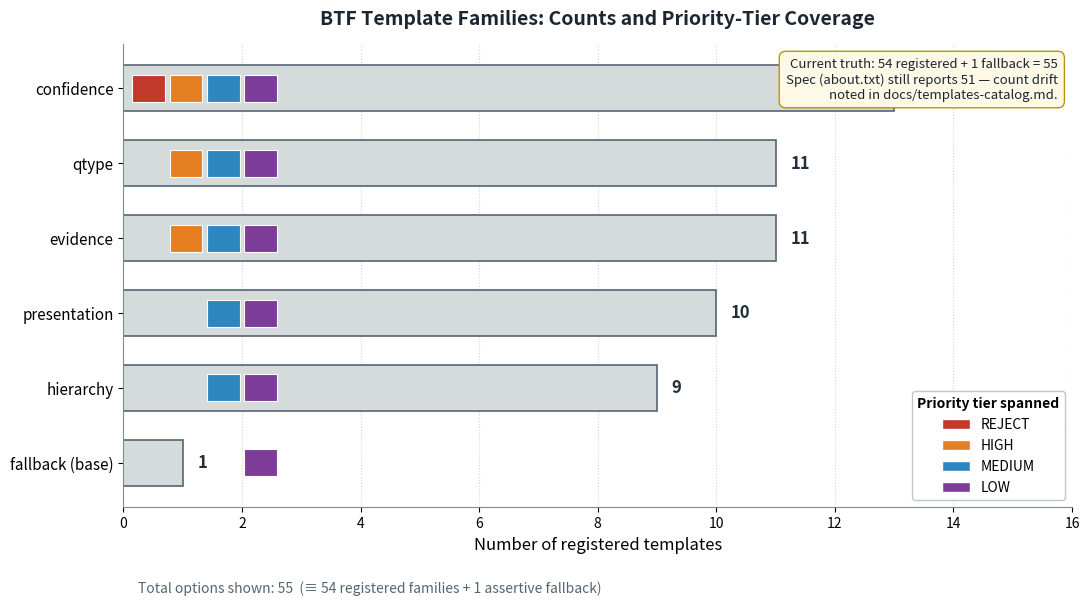

This chart was generated by the following Python code: (Note: this script raises an exception after producing the figure.)
"""
fig_004 — Template Families and Counts
Horizontal bar chart of the 5 BTF template families + assertive fallback,
showing counts and the priority tiers each family spans.

Data source: bridge-template-framework verified facts (Section 2).
Current truth: 54 registered + 1 fallback = 55 total options
(vs spec's 51 — count drift noted via callout).
"""

import matplotlib.pyplot as plt
import matplotlib.patches as mpatches
from matplotlib.patches import Rectangle

# ---- Data ----------------------------------------------------------------
# Family, count, tiers spanned (per spec sections 4.2–4.6)
families = [
    ("confidence",   13, ["REJECT", "HIGH", "MEDIUM", "LOW"]),
    ("qtype",        11, ["HIGH", "MEDIUM", "LOW"]),
    ("evidence",     11, ["HIGH", "MEDIUM", "LOW"]),
    ("presentation", 10, ["MEDIUM", "LOW"]),
    ("hierarchy",     9, ["MEDIUM", "LOW"]),
    ("fallback (base)", 1, ["LOW"]),
]

# Order top-to-bottom: largest at top
families = families[::-1]  # so largest ends up at top with barh

# ---- Style ---------------------------------------------------------------
tier_colors = {
    "REJECT":  "#C0392B",  # red
    "HIGH":    "#E67E22",  # orange
    "MEDIUM":  "#2E86C1",  # blue
    "LOW":     "#7D3C98",  # purple
}
tier_order = ["REJECT", "HIGH", "MEDIUM", "LOW"]

fig, ax = plt.subplots(figsize=(11, 6.2), dpi=200)
fig.patch.set_facecolor("white")
ax.set_facecolor("white")

y_positions = list(range(len(families)))
names  = [f[0] for f in families]
counts = [f[1] for f in families]
spans  = [f[2] for f in families]

# Main bar: total count, neutral fill
bar_color = "#D5DBDB"
bar_edge  = "#566573"
bars = ax.barh(
    y_positions, counts,
    color=bar_color, edgecolor=bar_edge, linewidth=1.2,
    height=0.62, zorder=2,
)

# Tier-span ribbon: a small stack of color blocks at the right end
# Each block = one tier the family spans. Placed *inside* the bar
# at the left, so total bar length still reads as count.
ribbon_block_w = 0.55  # in data units (count axis)
for y, span in zip(y_positions, spans):
    for i, tier in enumerate(tier_order):
        if tier in span:
            x0 = 0.15 + i * (ribbon_block_w + 0.08)
            rect = Rectangle(
                (x0, y - 0.18), ribbon_block_w, 0.36,
                facecolor=tier_colors[tier], edgecolor="white",
                linewidth=0.8, zorder=3,
            )
            ax.add_patch(rect)

# Count labels at end of each bar
for y, c in zip(y_positions, counts):
    ax.text(
        c + 0.25, y, str(c),
        va="center", ha="left",
        fontsize=12, fontweight="bold", color="#212F3C", zorder=4,
    )

# ---- Axes ----------------------------------------------------------------
ax.set_yticks(y_positions)
ax.set_yticklabels(names, fontsize=12)
ax.set_xlabel("Number of registered templates", fontsize=12)
ax.set_xlim(0, 16)
ax.set_xticks(range(0, 17, 2))
ax.tick_params(axis="x", labelsize=10)
ax.tick_params(axis="y", labelsize=11)
for spine in ("top", "right"):
    ax.spines[spine].set_visible(False)
ax.spines["left"].set_color("#7F8C8D")
ax.spines["bottom"].set_color("#7F8C8D")
ax.grid(axis="x", linestyle=":", color="#BDC3C7", alpha=0.7, zorder=1)
ax.set_axisbelow(True)

# ---- Title ---------------------------------------------------------------
ax.set_title(
    "BTF Template Families: Counts and Priority-Tier Coverage",
    fontsize=14, fontweight="bold", pad=14, color="#1B2631",
)

# ---- Legend for tiers ----------------------------------------------------
legend_handles = [
    mpatches.Patch(facecolor=tier_colors[t], edgecolor="white", label=t)
    for t in tier_order
]
leg = ax.legend(
    handles=legend_handles,
    title="Priority tier spanned",
    loc="lower right",
    fontsize=10, title_fontsize=10,
    frameon=True, framealpha=0.95,
    edgecolor="#BDC3C7",
)
leg.get_title().set_fontweight("bold")

# ---- Callout: count drift -----------------------------------------------
callout_text = (
    "Current truth: 54 registered + 1 fallback = 55\n"
    "Spec (about.txt) still reports 51 — count drift\n"
    "noted in docs/templates-catalog.md."
)
ax.text(
    0.985, 0.97, callout_text,
    transform=ax.transAxes,
    ha="right", va="top",
    fontsize=9.5, color="#1B2631",
    bbox=dict(
        boxstyle="round,pad=0.5",
        facecolor="#FEF9E7", edgecolor="#B7950B", linewidth=1.0,
    ),
    zorder=5,
)

# ---- Total annotation ----------------------------------------------------
total = sum(counts)
ax.text(
    0.015, -0.16,
    f"Total options shown: {total}  (≡ 54 registered families + 1 assertive fallback)",
    transform=ax.transAxes,
    ha="left", va="top",
    fontsize=10, color="#566573", style="italic",
)

plt.tight_layout()
out_path = (
    "/home/wangni/notion-figures/"
    "bridge-template-framework-pluggable-prefix-templates-for-cla/fig_004.png"
)
plt.savefig(out_path, dpi=200, bbox_inches="tight", facecolor="white")
plt.close(fig)
print(f"Saved: {out_path}")
